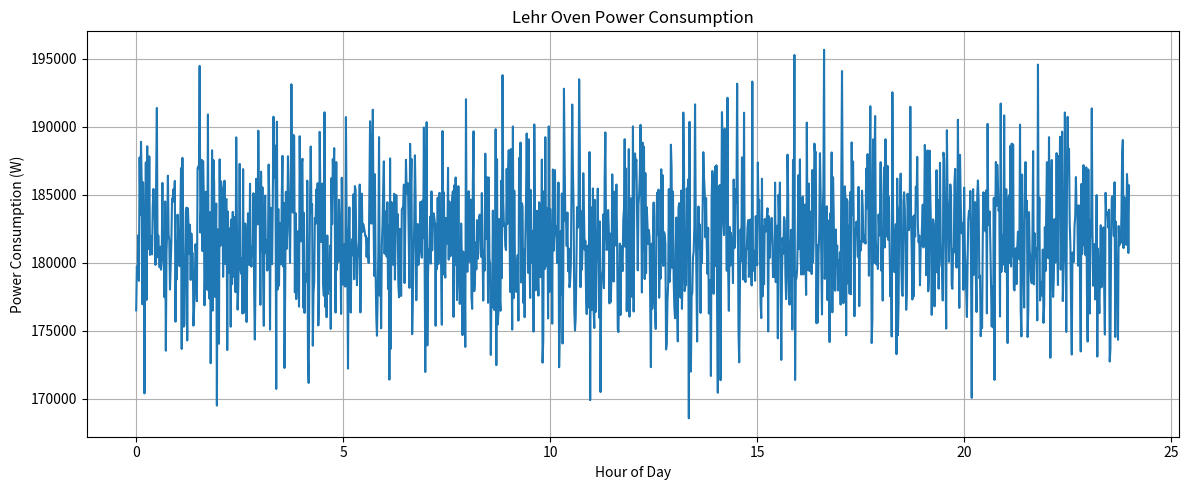

Write the Python code that produced this figure.
import numpy as np
import pandas as pd
from matplotlib import pyplot as plt

# Disclaimer:
# There are very few sources concerning the details about the energy consumption of lehr annealing ovens
# Most of the sources are non-scientific papers or publications by lehr-making companies or glass institutions

HOURS_PER_DAY = 24

WATTS_PER_KILOWATT = 1000

# Number of data points in the CSV file
# Unit: Minutes in a day
DATA_POINTS = 1440

# Age of the lehr oven
# Unit: Years
OVEN_AGE = 2

# Oven aging factor
# The year-on-year energy consumption increase of the oven due to aging, wear and other factors
# This value would have to be calculated depending on the specific oven model, and how it is used
# Currently modeled as a linear function, for simplicity
# There are no sources for this value
# Unit: Percentage as a decimal (0 to 1)
AGING_FACTOR = 0.02

# Production quantity of the oven in one day
# This value depends on product demand, and might also be limited by the furnace output
# There is generally little to no correlation between time of day and production capacity
# Production values are likely similar to those of the furnace, so the same value is used here
# Lehr ovens have a rated maximum capacity, and the production quantity should take that into account
# This value is then spread throughout the day evenly, with some variability
# Unit: Tons (t)
PRODUCTION_QUANTITY = 200

# Production variability throughout the day
# The value is likely similar to that of the furnace, since the oven depends on the furnace output
# Unit: Percentage as a decimal (0 to 1)
PRODUCTION_VARIABILITY = 0.03

# Base energy consumption of the oven in one day
# The energy needed to keep the oven running in idle mode
# There are no sources for this value
# Unit: Kilowatt-hour (kWh)
BASE_CONSUMPTION = 1000

# Base energy variability throughout the day
# This value should be small (<5%), due to the very high thermal inertia of the furnace
# Unit: Percentage as a decimal (0 to 1)
BASE_VARIABILITY = 0.02

# Energy consumption per ton of glass produced
# Typical value ranges from 10 to 25 kWh/t
# Source: https://belglas.com/wp-content/uploads/2016/06/energy-consumption-glass-international.pdf
# Values of 14 and 21 kWh calculated from oven consumption in this publication: https://mu.lehrs.be/uncategorized/test/
# Unit: Kilowatt-hour per ton (kWh/t)
GLASS_CONSUMPTION = 16

# Map base power throughout the day with variability
np.random.seed(48)
base_power = BASE_CONSUMPTION / HOURS_PER_DAY
base_power_series = np.random.normal(base_power, base_power * BASE_VARIABILITY, DATA_POINTS)

# Map production throughout the day with variability
spread_production = PRODUCTION_QUANTITY / DATA_POINTS
production_series = np.random.normal(spread_production, spread_production * PRODUCTION_VARIABILITY, DATA_POINTS)

# Calculate power consumption
power_consumption = (1 + OVEN_AGE * AGING_FACTOR) * (
        base_power_series + production_series * GLASS_CONSUMPTION * DATA_POINTS / HOURS_PER_DAY) * WATTS_PER_KILOWATT

# Save to CSV
df = pd.DataFrame({"ActivePower": power_consumption})
df.to_csv("lehr_oven.csv", index=False)

# Visualize
target_x = np.linspace(0, HOURS_PER_DAY, num=DATA_POINTS, endpoint=False)
plt.figure(figsize=(12, 5))
plt.plot(target_x, df['ActivePower'])
plt.title("Lehr Oven Power Consumption")
plt.xlabel("Hour of Day")
plt.ylabel("Power Consumption (W)")
plt.grid(True)
plt.tight_layout()
plt.show()

print(f"Lehr oven CSV file generated successfully.")